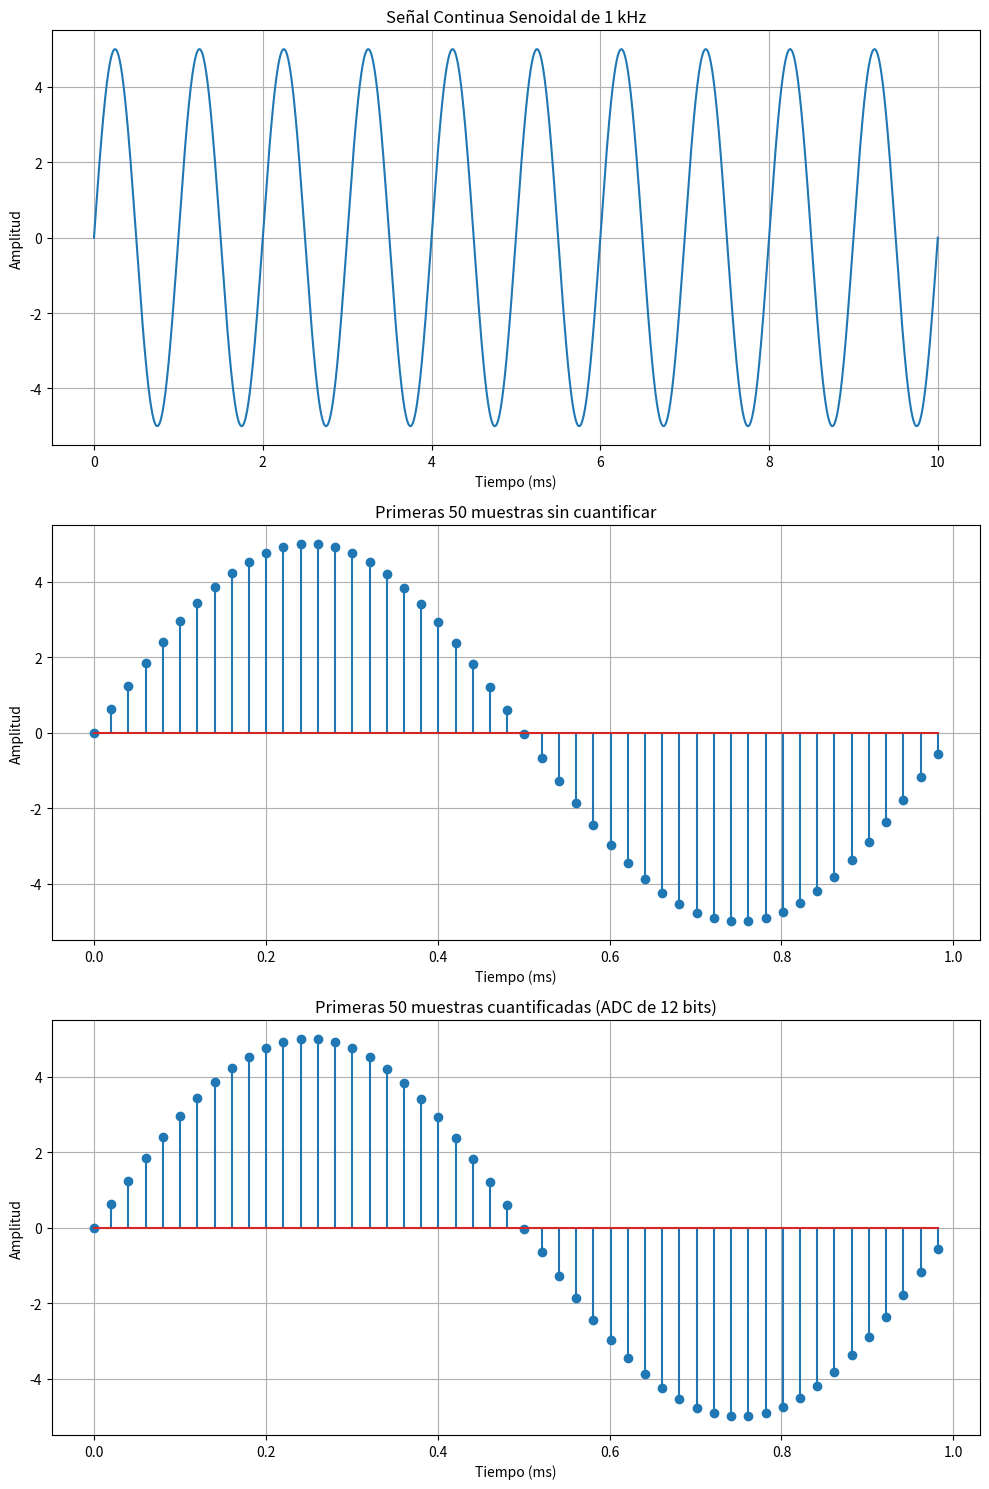

Write Python code to recreate this figure.
import matplotlib.pyplot as plt
import numpy as np

# Parámetros de la señal
frequency = 1000  # 1 kHz
amplitude = 5     # Amplitud de -5 a 5
duration = 0.01   # 10 ms

# Parámetros de muestreo
sample_rate = 50000  # 50.000 samples per second
num_samples = int(sample_rate * duration)

# Crear el vector de tiempo para la señal continua
t_cont = np.linspace(0, duration, num_samples * 10)  # Más puntos para la señal continua
y_cont = amplitude * np.sin(2 * np.pi * frequency * t_cont)

# Crear el vector de tiempo para la señal muestreada
t_sample = np.linspace(0, duration, num_samples)
y_sample = amplitude * np.sin(2 * np.pi * frequency * t_sample)

# Cuantificación con un ADC de 12 bits
adc_bits = 12
adc_levels = 2 ** adc_bits
quant_step = 2 * amplitude / adc_levels
y_quant = np.round(y_sample / quant_step) * quant_step

# Crear la figura y los ejes para tres subgráficas
fig, (ax1, ax2, ax3) = plt.subplots(3, 1, figsize=(10, 15))

# Gráfica de la señal continua
ax1.plot(t_cont * 1000, y_cont)  # Convertir tiempo a milisegundos para la gráfica
ax1.set_title('Señal Continua Senoidal de 1 kHz')
ax1.set_xlabel('Tiempo (ms)')
ax1.set_ylabel('Amplitud')
ax1.grid(True)

# Gráfica de las primeras 50 muestras sin cuantificar
ax2.stem(t_sample[:50] * 1000, y_sample[:50])  # Convertir tiempo a milisegundos
ax2.set_title('Primeras 50 muestras sin cuantificar')
ax2.set_xlabel('Tiempo (ms)')
ax2.set_ylabel('Amplitud')
ax2.grid(True)

# Gráfica de las primeras 50 muestras cuantificadas
ax3.stem(t_sample[:50] * 1000, y_quant[:50])  # Convertir tiempo a milisegundos
ax3.set_title('Primeras 50 muestras cuantificadas (ADC de 12 bits)')
ax3.set_xlabel('Tiempo (ms)')
ax3.set_ylabel('Amplitud')
ax3.grid(True)

# Ajustar el espaciado entre las subgráficas
plt.tight_layout()

# Mostrar la gráfica
plt.show()